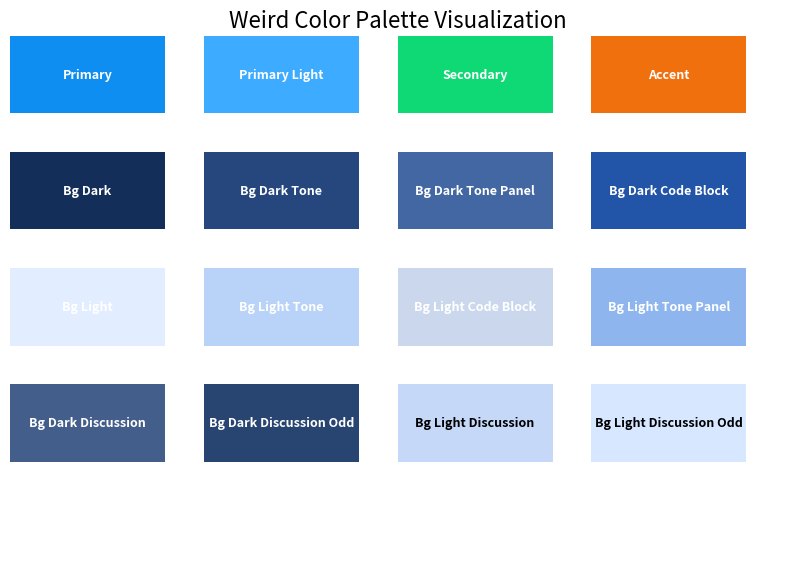

Here is the Python script that generated this plot:
import matplotlib.pyplot as plt
import matplotlib.patches as patches

def parse_and_visualize_weird_palette(palette_str):
    # Split the input string into lines
    lines = palette_str.split(';')
    
    # Initialize an empty dictionary to hold the color information
    colors = {}
    
    # Parse each line
    for line in lines:
        if not line.strip():
            continue  # Skip empty lines
        # Split each line into name and color value
        name, color = line.split(':')
        # Remove leading/trailing whitespace and replace dashes with spaces in the name for readability
        name = name.strip().replace('--color-', '').replace('-', ' ').title()
        color = color.strip()
        # Add to the colors dictionary
        colors[name] = color
    
    # Now, we have the colors dictionary filled, we can visualize it
    # Create a figure and a grid of subplots
    fig, ax = plt.subplots(figsize=(10, 8))

    # Remove the axes
    ax.axis('off')

    # Title
    ax.set_title('Weird Color Palette Visualization', fontsize=16)

    # Plot each color as a rectangle
    for i, (name, color) in enumerate(colors.items()):
        row = i // 4
        col = i % 4
        rect = patches.Rectangle((col * 2.5, row * -1.5), 2, 1, linewidth=1, edgecolor='none', facecolor=color)
        ax.add_patch(rect)
        ax.text(col * 2.5 + 1, row * -1.5 + 0.5, name, ha='center', va='center', fontsize=9, color='white' if i < 14 else 'black', weight='bold')

    # Adjust the limits and aspect of the plot
    ax.set_xlim(0, 10)
    ax.set_ylim(-6, 1)
    ax.set_aspect(1)

    plt.show()

# Example of a weird palette
weird_palette_str = """
--color-primary: #88c999;
--color-primary-light: #cc8899;
--color-secondary: #987654;
--color-accent: #fe01b1;
--color-bg-dark: #013370;
--color-bg-dark-tone: #650021;
--color-bg-dark-tone-panel: #feae17;
--color-bg-dark-code-block: #bada55;
--color-bg-light: #420420;
--color-bg-light-tone: #133337;
--color-bg-light-code-block: #065535;
--color-bg-light-tone-panel: #511845;
--color-bg-dark-discussion: #170e4b;
--color-bg-dark-discussion-odd: #331a38;
--color-bg-light-discussion: #f4c2c2;
--color-bg-light-discussion-odd: #fae7b5;
"""
weird_palette_str = """
--color-primary: #0e8ef0;
--color-primary-light: #3dabff;
--color-secondary: #0fd974;
--color-accent: #f0700e;
--color-bg-dark: #132e59;
--color-bg-dark-tone: #25477d;
--color-bg-dark-tone-panel: #4367a3;
--color-bg-dark-code-block: #2254a7;
--color-bg-light: #e2edff;
--color-bg-light-tone: #b9d2f7;
--color-bg-light-code-block: #cad7ed;
--color-bg-light-tone-panel: #8fb5ef;
--color-bg-dark-discussion: #435E8A;
--color-bg-dark-discussion-odd: #284471;
--color-bg-light-discussion: #c5d8f8;
--color-bg-light-discussion-odd: #d6e7ff;
"""
parse_and_visualize_weird_palette(weird_palette_str)
